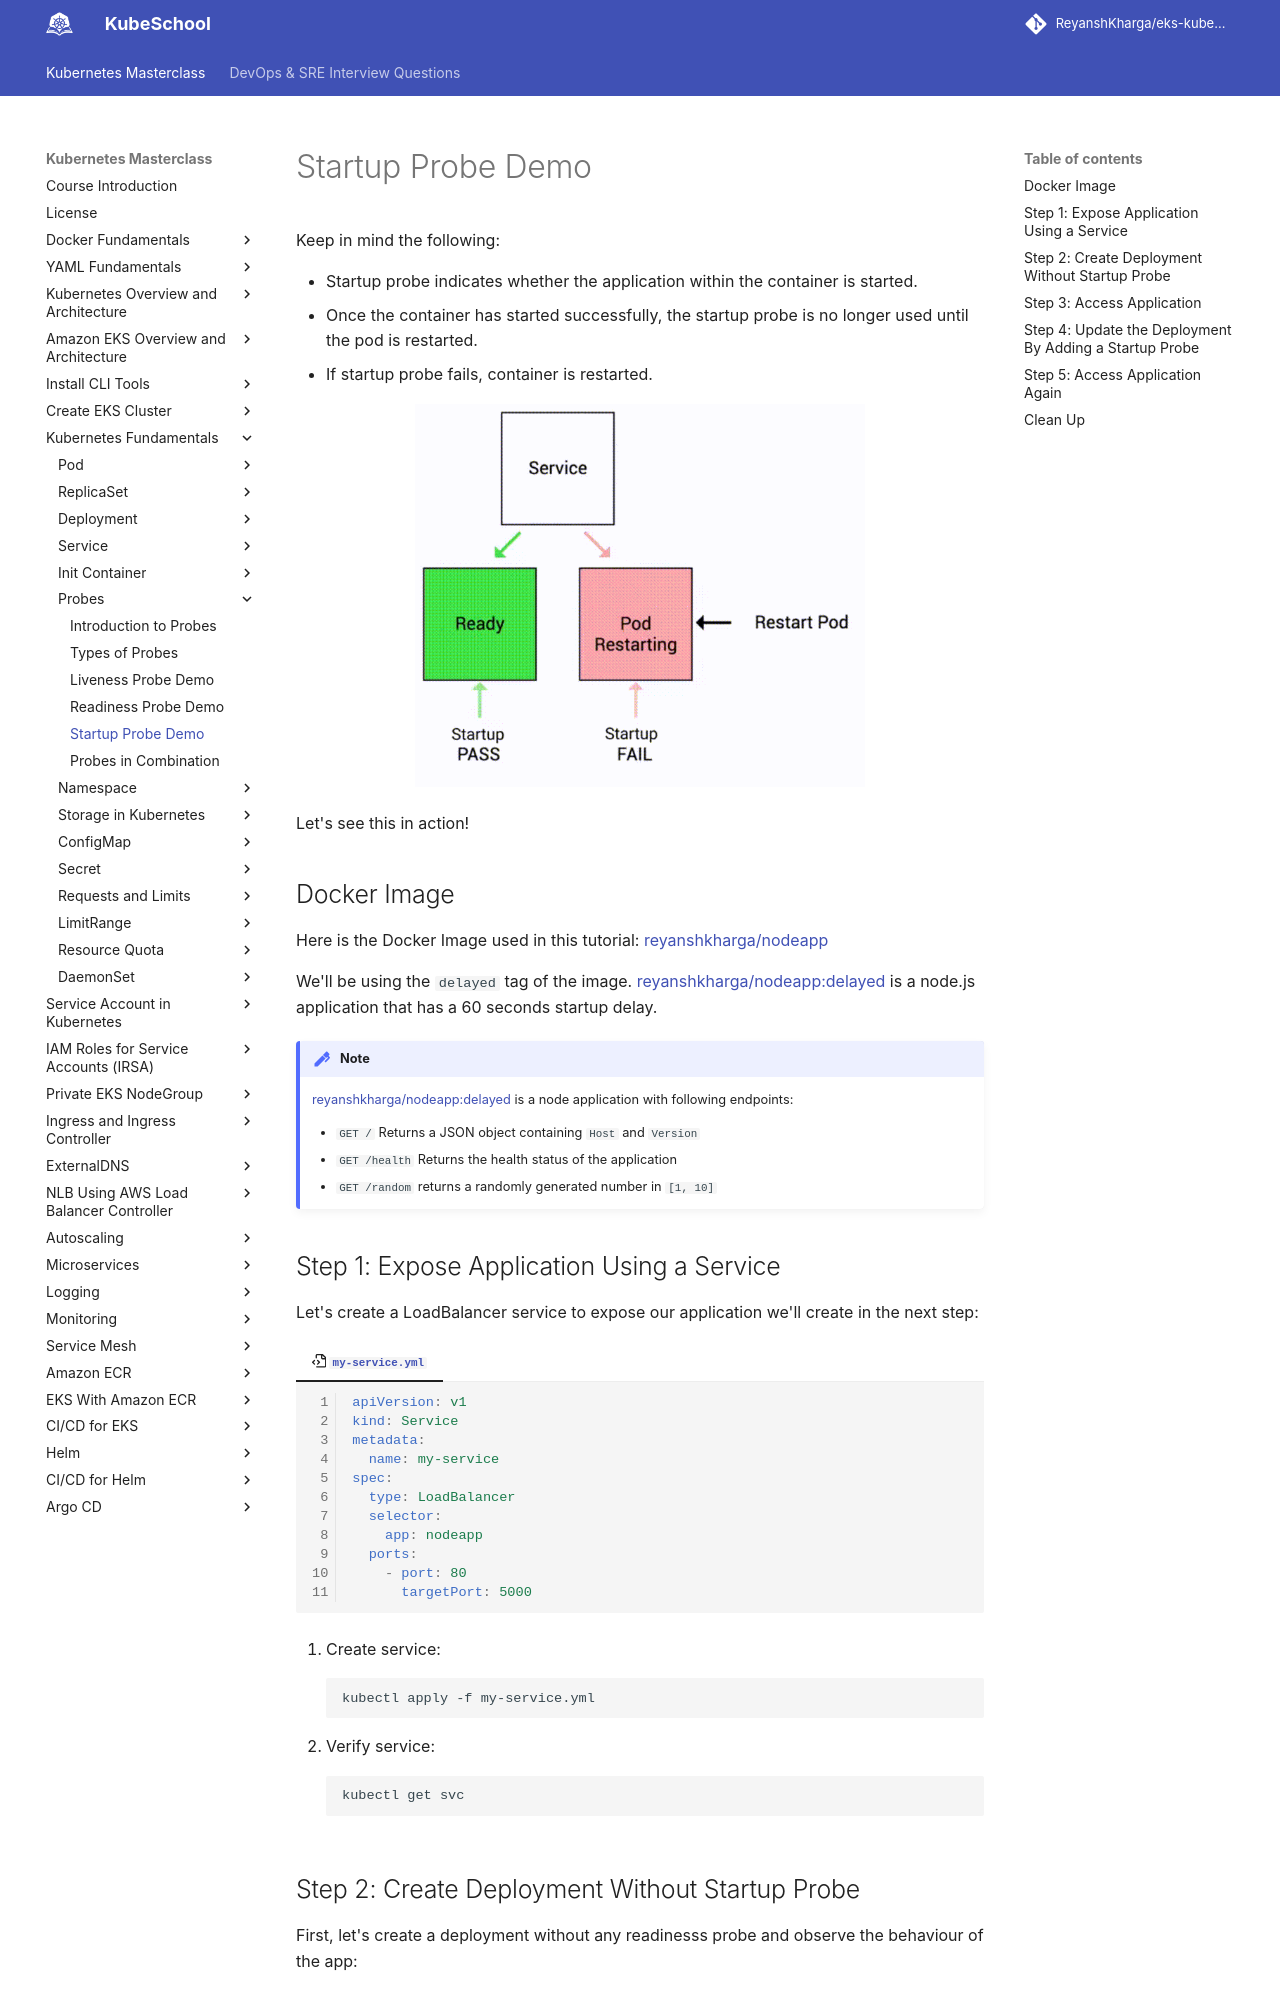

repository: ReyanshKharga/kloudkoncepts · page: kubernetes-on-eks/kubernetes-fundamentals/probes/startup-probe-demo/index.html · generator: mkdocs

---
description: Experience the power of Startup Probes in Kubernetes with our hands-on demo. Ensure container health and reliability. 
---

# Startup Probe Demo

Keep in mind the following:

- Startup probe indicates whether the application within the container is started.
- Once the container has started successfully, the startup probe is no longer used until the pod is restarted.
- If startup probe fails, container is restarted.

<p align="center">
    <img src="../../../../assets/eks-course-images/probes/startup-probe.gif" alt="Startup Probe" width="450" />
</p>

Let's see this in action!


## Docker Image

Here is the Docker Image used in this tutorial: [reyanshkharga/nodeapp]{:target="_blank"}

We'll be using the `delayed` tag of the image. [reyanshkharga/nodeapp:delayed]{:target="_blank"} is a node.js application that has a 60 seconds startup delay.


!!! note
    [reyanshkharga/nodeapp:delayed]{:target="_blank"} is a node application with following endpoints:

    - `GET /` Returns a JSON object containing `Host` and `Version`
    - `GET /health` Returns the health status of the application
    - `GET /random` returns a randomly generated number in `[1, 10]`


## Step 1: Expose Application Using a Service

Let's create a LoadBalancer service to expose our application we'll create in the next step:

=== ":octicons-file-code-16: `my-service.yml`"

    ```yaml linenums="1"
    apiVersion: v1
    kind: Service
    metadata:
      name: my-service
    spec:
      type: LoadBalancer
      selector:
        app: nodeapp
      ports:
        - port: 80
          targetPort: 5000
    ```

1. Create service:

    ```
    kubectl apply -f my-service.yml
    ```

2. Verify service:

    ```
    kubectl get svc
    ```
